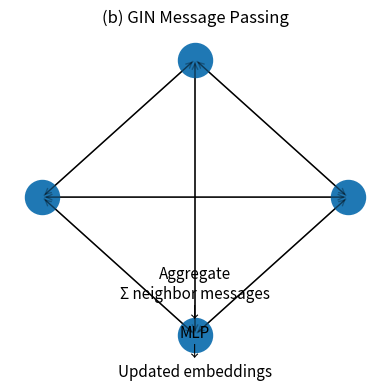

Source code (Python):
import matplotlib.pyplot as plt
import networkx as nx
import numpy as np

fig, ax = plt.subplots(figsize=(4, 4))

G = nx.complete_graph(4)
pos = nx.circular_layout(G)

nx.draw(G, pos, ax=ax, node_size=600, arrows=True)

# Draw message arrows
for i in G.nodes():
    for j in G.nodes():
        if i != j:
            ax.annotate("", xy=pos[i], xytext=pos[j],
                        arrowprops=dict(arrowstyle="->", alpha=0.3))

ax.text(0, -1.3, "Aggregate\nΣ neighbor messages\n↓\nMLP\n↓\nUpdated embeddings",
        ha="center", fontsize=11)

ax.set_title("(b) GIN Message Passing")
ax.axis("off")
plt.tight_layout()
plt.show()
